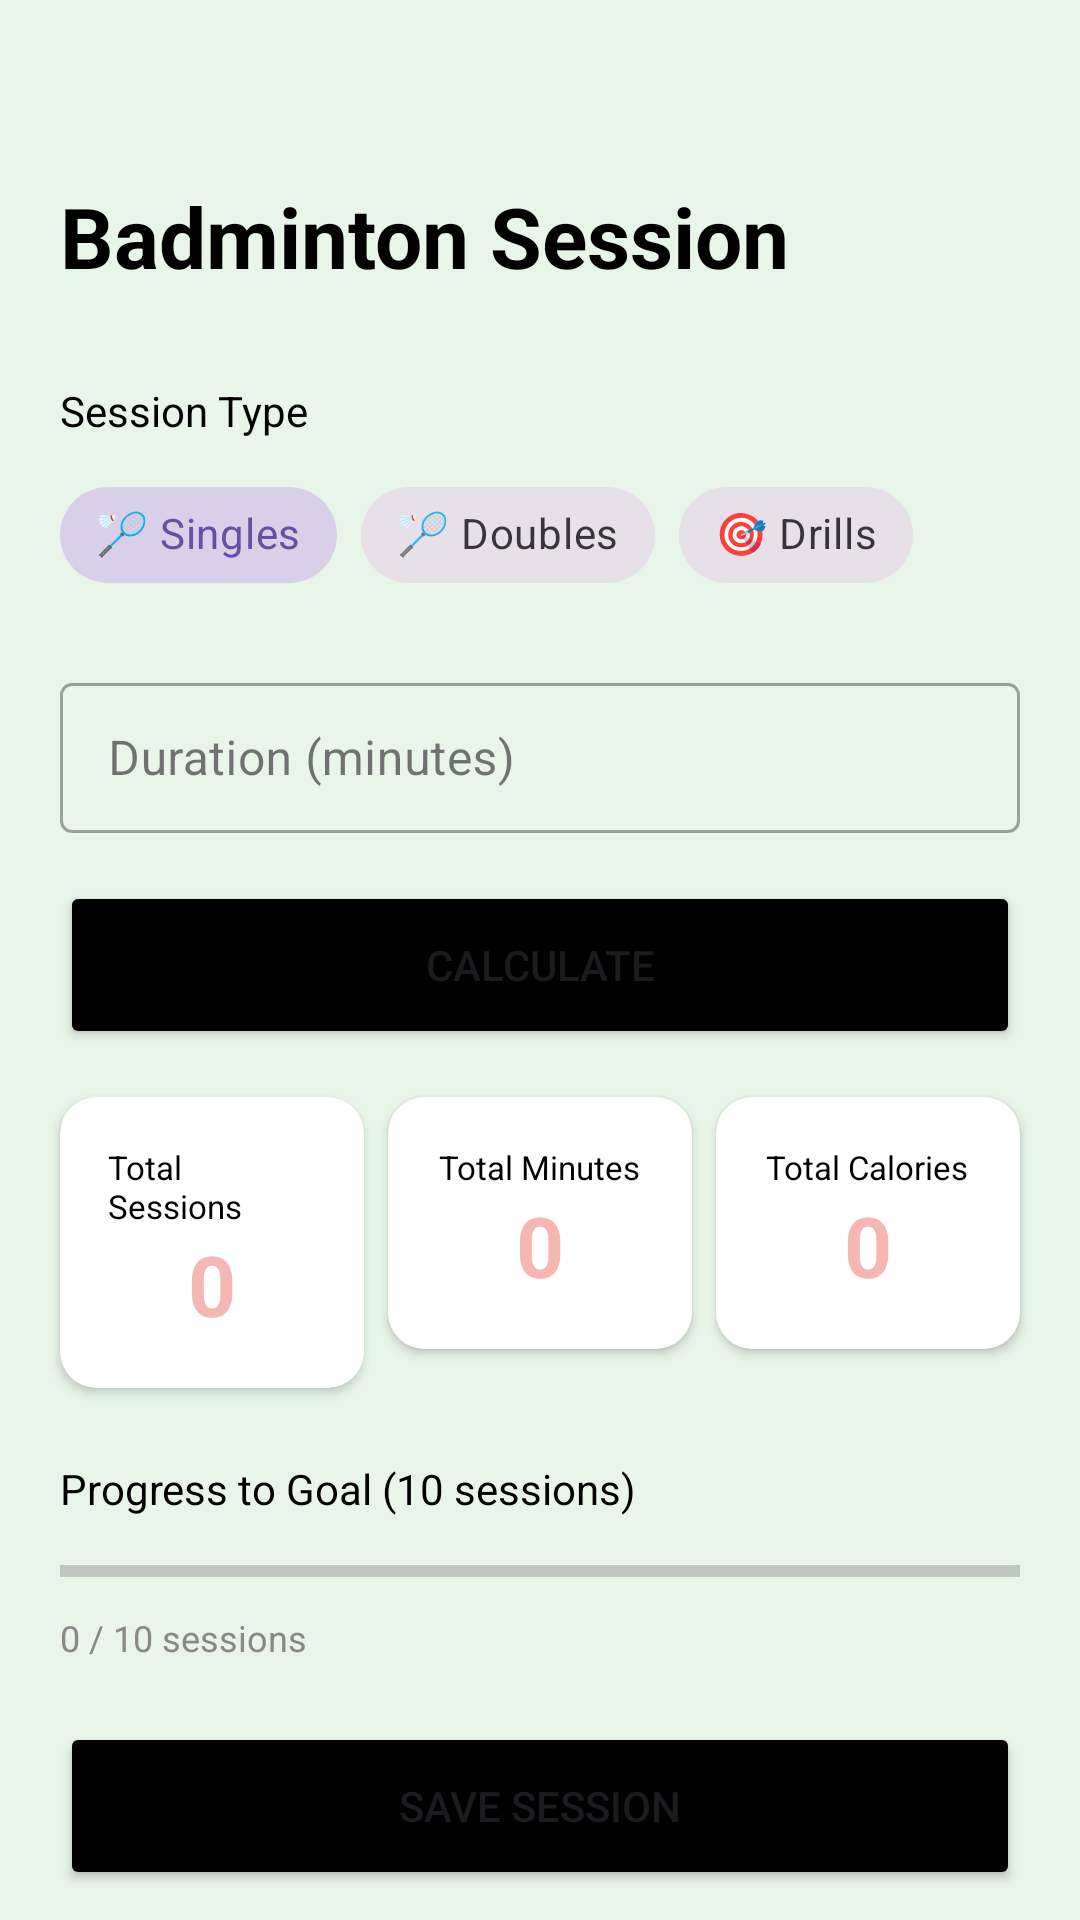

Here is an Android app screen rendered from its layout file. Give the layout XML and the strings, colors and styles it references.
<!-- AndroidManifest.xml: application theme Theme.FitForge -->
<!-- res/layout/fragment_track_badminton.xml -->
<?xml version="1.0" encoding="utf-8"?>
<androidx.constraintlayout.widget.ConstraintLayout xmlns:android="http://schemas.android.com/apk/res/android"
    xmlns:app="http://schemas.android.com/apk/res-auto"
    xmlns:tools="http://schemas.android.com/tools"
    android:id="@+id/BadmintonTrackFragment"
    android:layout_width="match_parent"
    android:layout_height="match_parent"
    android:background="#E8F5E9"
    tools:context=".BadmintonTrack">

    
    <TextView
        android:id="@+id/titleBadmintonText"
        android:layout_width="wrap_content"
        android:layout_height="wrap_content"
        android:layout_marginStart="20dp"
        android:layout_marginTop="60dp"
        android:text="Badminton Session"
        android:textColor="@color/black"
        android:textSize="28sp"
        android:textStyle="bold"
        app:layout_constraintStart_toStartOf="parent"
        app:layout_constraintTop_toTopOf="parent" />

    
    <TextView
        android:id="@+id/sessionTypeLabel"
        android:layout_width="wrap_content"
        android:layout_height="wrap_content"
        android:text="Session Type"
        android:textSize="14sp"
        android:textColor="@color/black"
        app:layout_constraintTop_toBottomOf="@+id/titleBadmintonText"
        app:layout_constraintStart_toStartOf="parent"
        android:layout_marginStart="20dp"
        android:layout_marginTop="30dp" />

    
    <com.google.android.material.chip.ChipGroup
        android:id="@+id/chipGroupSessionType"
        android:layout_width="0dp"
        android:layout_height="wrap_content"
        app:layout_constraintTop_toBottomOf="@+id/sessionTypeLabel"
        app:layout_constraintStart_toStartOf="parent"
        app:layout_constraintEnd_toEndOf="parent"
        android:layout_marginStart="20dp"
        android:layout_marginEnd="20dp"
        android:layout_marginTop="8dp"
        app:singleSelection="true"
        app:selectionRequired="true">

        <com.google.android.material.chip.Chip
            android:id="@+id/chipSingles"
            style="@style/Widget.MaterialComponents.Chip.Choice"
            android:layout_width="wrap_content"
            android:layout_height="wrap_content"
            android:text="🏸 Singles"
            android:checked="true" />

        <com.google.android.material.chip.Chip
            android:id="@+id/chipDoubles"
            style="@style/Widget.MaterialComponents.Chip.Choice"
            android:layout_width="wrap_content"
            android:layout_height="wrap_content"
            android:text="🏸 Doubles" />

        <com.google.android.material.chip.Chip
            android:id="@+id/chipDrills"
            style="@style/Widget.MaterialComponents.Chip.Choice"
            android:layout_width="wrap_content"
            android:layout_height="wrap_content"
            android:text="🎯 Drills" />
    </com.google.android.material.chip.ChipGroup>

    
    <com.google.android.material.textfield.TextInputLayout
        android:id="@+id/durationInputLayout"
        android:layout_width="0dp"
        android:layout_height="wrap_content"
        app:layout_constraintTop_toBottomOf="@+id/chipGroupSessionType"
        app:layout_constraintStart_toStartOf="parent"
        app:layout_constraintEnd_toEndOf="parent"
        android:layout_marginStart="20dp"
        android:layout_marginEnd="20dp"
        android:layout_marginTop="20dp"
        style="@style/Widget.MaterialComponents.TextInputLayout.OutlinedBox">

        <com.google.android.material.textfield.TextInputEditText
            android:id="@+id/etDuration"
            android:layout_width="match_parent"
            android:layout_height="50dp"
            android:inputType="number"
            android:hint="Duration (minutes)"
            android:textColor="@color/black"
            android:textColorHint="#666666" />
    </com.google.android.material.textfield.TextInputLayout>

    
    <Button
        android:id="@+id/btnCalculate"
        android:layout_width="0dp"
        android:layout_height="56dp"
        android:text="CALCULATE"
        android:textAlignment="center"
        android:textAllCaps="false"
        android:backgroundTint="@color/black"
        app:layout_constraintTop_toBottomOf="@+id/durationInputLayout"
        app:layout_constraintStart_toStartOf="parent"
        app:layout_constraintEnd_toEndOf="parent"
        android:layout_marginStart="20dp"
        android:layout_marginEnd="20dp"
        android:layout_marginTop="16dp" />



    

    
    <androidx.cardview.widget.CardView
        android:id="@+id/totalSessionsCard"
        android:layout_width="0dp"
        android:layout_height="wrap_content"
        app:layout_constraintTop_toBottomOf="@+id/btnCalculate"
        app:layout_constraintStart_toStartOf="parent"
        app:layout_constraintEnd_toStartOf="@+id/totalMinutesCard"
        android:layout_marginStart="20dp"
        android:layout_marginEnd="8dp"
        android:layout_marginTop="16dp"
        app:cardCornerRadius="12dp"
        app:cardBackgroundColor="#FFFFFF">

        <LinearLayout
            android:layout_width="match_parent"
            android:layout_height="wrap_content"
            android:orientation="vertical"
            android:gravity="center"
            android:padding="16dp">

            <TextView
                android:layout_width="wrap_content"
                android:layout_height="wrap_content"
                android:text="Total Sessions"
                android:textSize="11sp"
                android:textColor="@color/black" />

            <TextView
                android:id="@+id/totalSessionsText"
                android:layout_width="wrap_content"
                android:layout_height="wrap_content"
                android:text="0"
                android:textSize="28sp"
                android:textStyle="bold"
                android:textColor="@color/pink" />
        </LinearLayout>
    </androidx.cardview.widget.CardView>

    
    <androidx.cardview.widget.CardView
        android:id="@+id/totalMinutesCard"
        android:layout_width="0dp"
        android:layout_height="wrap_content"
        app:layout_constraintTop_toBottomOf="@+id/btnCalculate"
        app:layout_constraintEnd_toStartOf="@+id/totalCaloriesCard"
        app:layout_constraintStart_toEndOf="@+id/totalSessionsCard"
        android:layout_marginStart="0dp"
        android:layout_marginEnd="0dp"
        android:layout_marginTop="16dp"
        app:cardCornerRadius="12dp"
        app:cardBackgroundColor="#FFFFFF">

        <LinearLayout
            android:layout_width="match_parent"
            android:layout_height="wrap_content"
            android:orientation="vertical"
            android:gravity="center"
            android:padding="16dp">

            <TextView
                android:layout_width="wrap_content"
                android:layout_height="wrap_content"
                android:text="Total Minutes"
                android:textSize="11sp"
                android:textColor="@color/black" />

            <TextView
                android:id="@+id/totalMinutesText"
                android:layout_width="wrap_content"
                android:layout_height="wrap_content"
                android:text="0"
                android:textSize="28sp"
                android:textStyle="bold"
                android:textColor="@color/pink" />
        </LinearLayout>
    </androidx.cardview.widget.CardView>

    
    <androidx.cardview.widget.CardView
        android:id="@+id/totalCaloriesCard"
        android:layout_width="0dp"
        android:layout_height="wrap_content"
        app:layout_constraintTop_toBottomOf="@+id/btnCalculate"
        app:layout_constraintEnd_toEndOf="parent"
        app:layout_constraintStart_toEndOf="@+id/totalMinutesCard"
        android:layout_marginStart="8dp"
        android:layout_marginEnd="20dp"
        android:layout_marginTop="16dp"
        app:cardCornerRadius="12dp"
        app:cardBackgroundColor="#FFFFFF">

        <LinearLayout
            android:layout_width="match_parent"
            android:layout_height="wrap_content"
            android:orientation="vertical"
            android:gravity="center"
            android:padding="16dp">

            <TextView
                android:layout_width="wrap_content"
                android:layout_height="wrap_content"
                android:text="Total Calories"
                android:textSize="11sp"
                android:textColor="@color/black" />

            <TextView
                android:id="@+id/totalCaloriesText"
                android:layout_width="wrap_content"
                android:layout_height="wrap_content"
                android:text="0"
                android:textSize="28sp"
                android:textStyle="bold"
                android:textColor="@color/pink" />
        </LinearLayout>
    </androidx.cardview.widget.CardView>

    
    <TextView
        android:id="@+id/progressLabel"
        android:layout_width="wrap_content"
        android:layout_height="wrap_content"
        android:text="Progress to Goal (10 sessions)"
        android:textSize="14sp"
        android:textColor="@color/black"
        app:layout_constraintTop_toBottomOf="@+id/totalSessionsCard"
        app:layout_constraintStart_toStartOf="parent"
        android:layout_marginStart="20dp"
        android:layout_marginTop="24dp" />

    
    <ProgressBar
        android:id="@+id/badmintonProgressBar"
        style="?android:attr/progressBarStyleHorizontal"
        android:layout_width="0dp"
        android:layout_height="20dp"
        android:max="100"
        android:progressTint="@color/black"
        app:layout_constraintTop_toBottomOf="@+id/progressLabel"
        app:layout_constraintStart_toStartOf="parent"
        app:layout_constraintEnd_toEndOf="parent"
        android:layout_marginStart="20dp"
        android:layout_marginEnd="20dp"
        android:layout_marginTop="8dp" />

    
    <TextView
        android:id="@+id/progressText"
        android:layout_width="wrap_content"
        android:layout_height="wrap_content"
        android:text="0 / 10 sessions"
        android:textSize="12sp"
        android:textColor="#888888"
        app:layout_constraintTop_toBottomOf="@+id/badmintonProgressBar"
        app:layout_constraintStart_toStartOf="parent"
        android:layout_marginStart="20dp"
        android:layout_marginTop="4dp" />

    
    <Button
        android:id="@+id/btnSaveSession"
        android:layout_width="0dp"
        android:layout_height="56dp"
        android:text="SAVE SESSION"
        android:textAlignment="center"
        android:textAllCaps="false"
        android:backgroundTint="@color/black"
        app:layout_constraintTop_toBottomOf="@+id/progressText"
        app:layout_constraintStart_toStartOf="parent"
        app:layout_constraintEnd_toEndOf="parent"
        android:layout_marginStart="20dp"
        android:layout_marginEnd="20dp"
        android:layout_marginTop="20dp" />

</androidx.constraintlayout.widget.ConstraintLayout>
<!-- resources referenced by this layout -->
<resources>
  <color name="black">#FF000000</color>
  <color name="pink">#F5B7B1</color>
  <style name="Theme.FitForge" parent="Base.Theme.FitForge" />
  <style name="Base.Theme.FitForge" parent="Theme.Material3.DayNight.NoActionBar">
          
          
      </style>
</resources>
